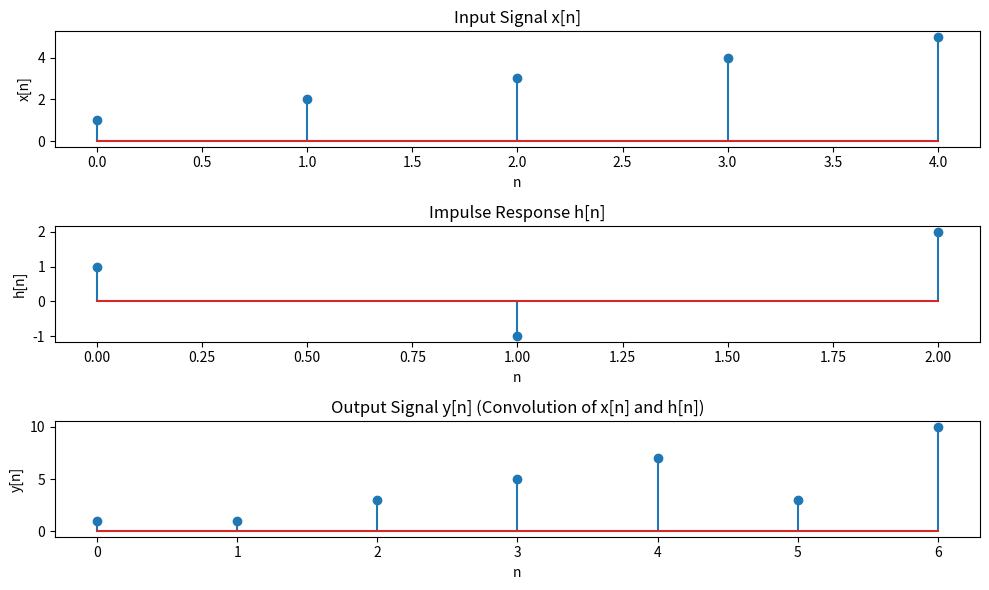

This chart was generated by the following Python code:
import numpy as np
import matplotlib.pyplot as plt

# Define the input signal x[n] and impulse response h[n]
x = np.array([1, 2, 3, 4, 5])  # Example input signal
h = np.array([1, -1, 2])  # Example impulse response

# Perform the convolution using numpy's convolve function
y = np.convolve(x, h, mode='full')

# Create time indices for the signals
n_x = np.arange(len(x))
n_h = np.arange(len(h))
n_y = np.arange(len(y))

# Plot the input, impulse response, and output
plt.figure(figsize=(10, 6))

plt.subplot(3, 1, 1)
plt.stem(n_x, x)
plt.title('Input Signal x[n]')
plt.xlabel('n')
plt.ylabel('x[n]')

plt.subplot(3, 1, 2)
plt.stem(n_h, h)
plt.title('Impulse Response h[n]')
plt.xlabel('n')
plt.ylabel('h[n]')

plt.subplot(3, 1, 3)
plt.stem(n_y, y)
plt.title('Output Signal y[n] (Convolution of x[n] and h[n])')
plt.xlabel('n')
plt.ylabel('y[n]')

plt.tight_layout()
plt.show()





# import numpy as np
# import matplotlib.pyplot as plt

# x=np.array([1,2,3,4,5])
# h=np.array([1,-1,2,])
# y=np.convolve(x,h,mode="full")

# n_x=np.arange(len(x))
# n_h=np.arange(len(h))
# n_y=np.arange(len(y))

# plt.figure(figsize=(10,5))

# plt.subplot(3,1,1)
# plt.stem(n_x,x)
# plt.title("input signal")
# plt.xlabel('x')
# plt.ylabel('x[n]')

# plt.subplot(3,1,2)
# plt.stem(n_h,h)
# plt.title("impulse signal h[n]")
# plt.xlabel('n')
# plt.ylabel('h[n]')

# plt.subplot(3,1,3)
# plt.stem(n_y,y)
# plt.title("Convolved signal y[n]")
# plt.xlabel('y')
# plt.ylabel('y[n]')

# plt.tight_layout()
# plt.show()
